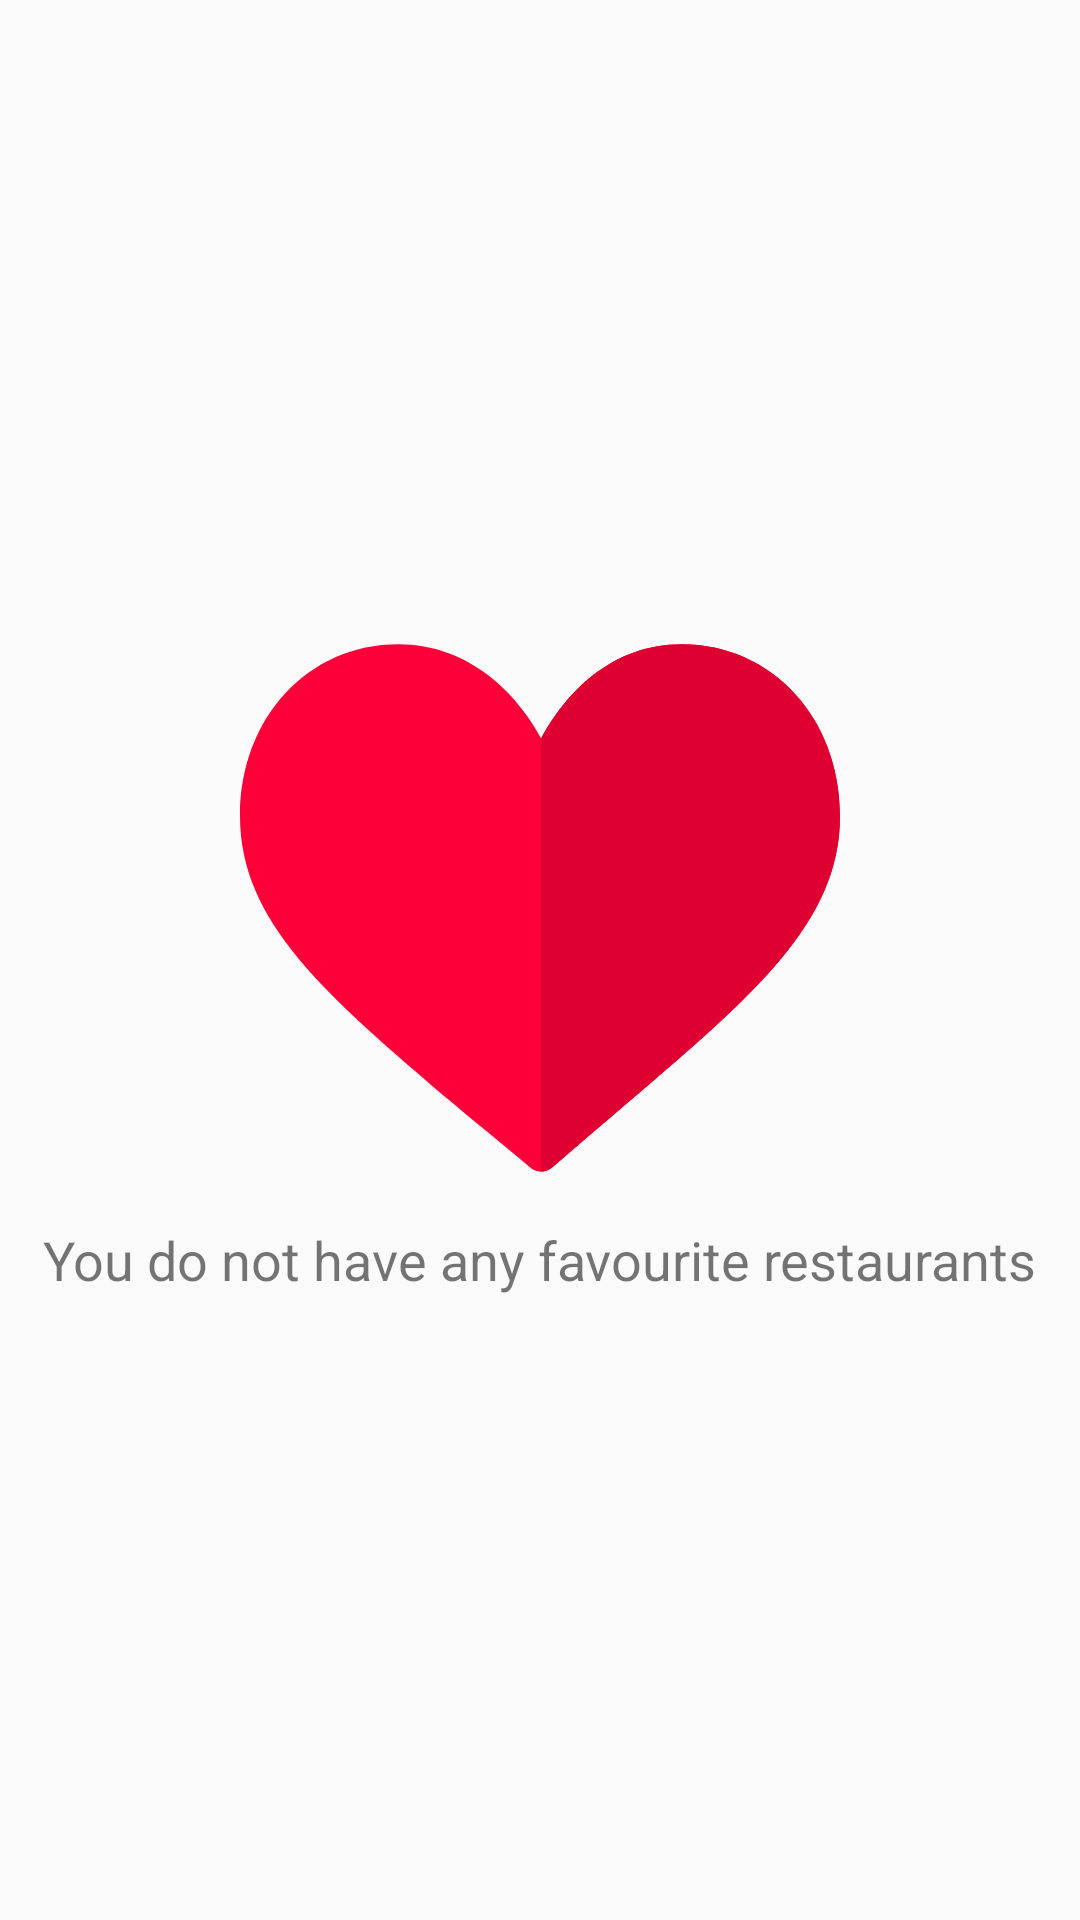

Android layout source for this screen:
<!-- AndroidManifest.xml: application theme AppTheme -->
<!-- res/layout/empty_favourite.xml -->
<?xml version="1.0" encoding="utf-8"?>
<RelativeLayout xmlns:android="http://schemas.android.com/apk/res/android"
    android:layout_width="match_parent"
    android:layout_height="match_parent"
    xmlns:tools="http://schemas.android.com/tools">

    <LinearLayout
        android:layout_width="wrap_content"
        android:layout_height="wrap_content"
        android:layout_centerInParent="true"
        android:orientation="vertical"
        tools:ignore="UseCompoundDrawables,UselessParent">

        <ImageView
            android:layout_width="200dp"
            android:layout_height="200dp"
            android:src="@drawable/ic_heart_fill_red"
            android:layout_gravity="center_horizontal"/>

        <TextView
            android:layout_width="wrap_content"
            android:layout_height="wrap_content"
            android:text="@string/you_do_not_have_any_favourite_restaurants"
            android:padding="5dp"
            android:textSize="18sp"/>

    </LinearLayout>

</RelativeLayout>
<!-- resources referenced by this layout -->
<resources>
  <!-- drawable ic_heart_fill_red (drawable) -->
  <vector android:height="24dp" android:viewportHeight="512"
      android:viewportWidth="512" android:width="24dp" xmlns:android="http://schemas.android.com/apk/res/android">
      <path android:fillColor="#FD003A" android:pathData="M377,31c-60.6,0 -99.6,42.3 -120,80.4c0,0 0,-0.01 -0.01,-0.03C236.58,73.28 195.58,31 135,31C57.9,31 0,94 0,177.4c0,90.3 72.6,152.4 183.01,246.3c19.49,16.8 42.19,34.5 64.09,53.4c2.7,2.7 6.31,3.9 9.9,3.9c3.31,0 6.9,-1.2 9.9,-3.9c21.6,-18.9 42.6,-36.6 62.11,-53.4C439.1,329.8 512,267.7 512,177.4C512,94 453.8,31 377,31z"/>
      <path android:fillColor="#DD0030" android:pathData="M512,177.4c0,90.3 -72.9,152.4 -182.99,246.3c-19.51,16.8 -40.51,34.5 -62.11,53.4c-3,2.7 -6.59,3.9 -9.9,3.9V111.4C277.4,73.3 316.4,31 377,31C453.8,31 512,94 512,177.4z"/>
  </vector>
  <string name="you_do_not_have_any_favourite_restaurants">You do not have any favourite restaurants</string>
  <style name="AppTheme" parent="Theme.AppCompat.Light.NoActionBar">
          
          <item name="colorPrimary">@color/colorPrimary</item>
          <item name="colorPrimaryDark">@color/colorPrimaryDark</item>
          <item name="colorAccent">@color/colorAccent</item>
      </style>
  <color name="colorPrimary">#005B99</color>
  <color name="colorPrimaryDark">#04396C</color>
  <color name="colorAccent">#F36A01</color>
</resources>
